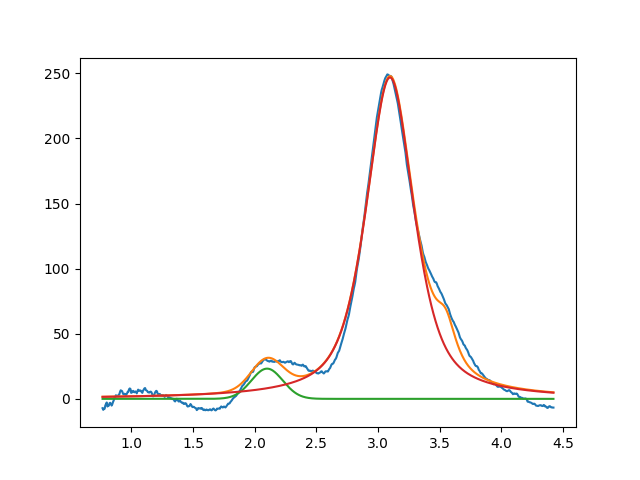

The data file committed next to this chart (first rows):
2.099999999999999645e+00, 2.321142308287997125e+01, 2.999999999999999334e-01, 9.999999999999998890e-01
3.096900946647483277e+00, 2.467825547078884938e+02, 4.619583029826899723e-01, 3.518407911799431020e-01
3.549999999957706098e+00, 2.999999999999999645e+01, 1.999999999999999833e-01, 2.042141337170751969e-01
